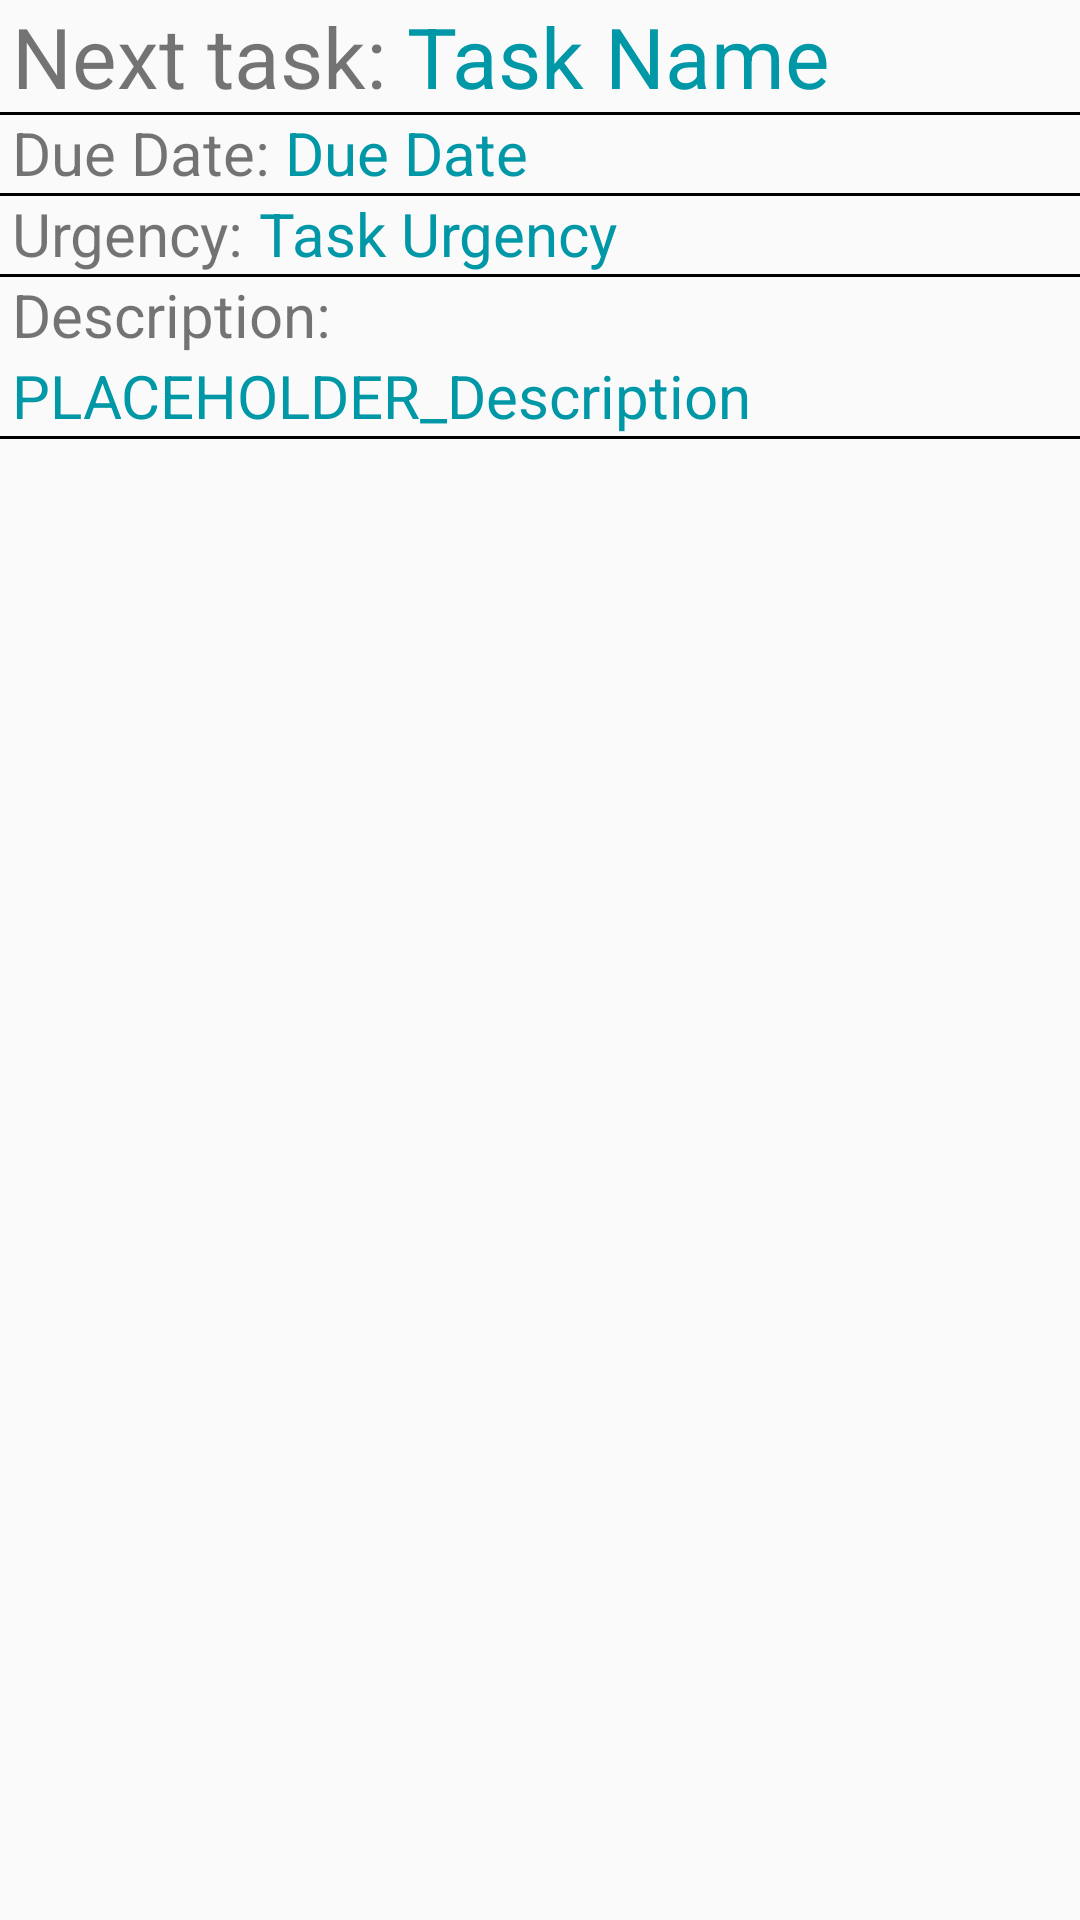

This screen was rendered from an Android layout file. Write that file and the resources it references.
<!-- AndroidManifest.xml: application theme AppTheme -->
<!-- res/layout/nexttask_fragment.xml -->
<?xml version="1.0" encoding="utf-8"?>
<RelativeLayout
    xmlns:android="http://schemas.android.com/apk/res/android"
    android:layout_width="match_parent"
    android:layout_height="match_parent">

    <TextView
        android:text=""
        android:textSize="30sp"
        android:layout_width="match_parent"
        android:layout_height="0dp"
        android:id="@+id/noTasks"
        android:paddingLeft="4dp"
        android:layout_gravity="center"
        android:gravity="center"/>

    <TextView
        android:text="Next task: "
        android:layout_width="wrap_content"
        android:layout_height="wrap_content"
        android:id="@+id/nextTaskString"
        android:textSize="28sp"
        android:layout_marginLeft="4dp"
        android:layout_alignParentTop="true"
        android:layout_alignParentStart="true" />
    <View
        android:layout_width="match_parent"
        android:layout_height="1dp"
        android:background="@android:color/black"
        android:id="@+id/view"
        android:layout_below="@+id/nextTaskString"/>

    <TextView
        android:text="Due Date: "
        android:layout_width="wrap_content"
        android:layout_height="wrap_content"
        android:id="@+id/duedateString"
        android:layout_marginLeft="4dp"
        android:textSize="20sp"
        android:layout_below="@+id/nextTaskString"
        android:layout_alignParentStart="true"
         />
    <View
        android:layout_width="match_parent"
        android:layout_height="1dp"
        android:background="@android:color/black"
        android:layout_below="@+id/duedateString"/>

    <TextView
        android:text="Urgency: "
        android:layout_width="wrap_content"
        android:layout_height="wrap_content"
        android:id="@+id/urgencyString"
        android:textSize="20sp"
        android:layout_marginLeft="4dp"
        android:layout_below="@+id/duedateString"
        android:layout_alignParentStart="true" />
    <View
        android:layout_width="match_parent"
        android:layout_height="1dp"
        android:background="@android:color/black"
        android:layout_below="@+id/urgencyString"/>

    <TextView
        android:text="Description:"
        android:layout_width="wrap_content"
        android:layout_height="wrap_content"
        android:id="@+id/descriptionString"
        android:textSize="20sp"
        android:layout_marginLeft="4dp"
        android:layout_below="@+id/urgencyString"
        android:layout_alignParentStart="true" />
    <TextView
        android:layout_width="match_parent"
        android:layout_height="wrap_content"
        android:textSize="20sp"
        android:textColor="@color/colorPrimaryDark"
        android:id="@+id/nextTaskDueDescription"
        android:text="PLACEHOLDER_Description"
        android:layout_marginLeft="4dp"
        android:layout_below="@+id/descriptionString"
        android:layout_alignParentStart="true" />

    <TextView
        android:layout_width="match_parent"
        android:layout_height="wrap_content"
        android:textSize="28sp"
        android:id="@+id/nextTaskTitle"
        android:textColor="@color/colorPrimaryDark"
        android:text="Task Name"
        android:layout_alignParentTop="true"
        android:layout_toEndOf="@+id/nextTaskString" />

    <TextView
        android:layout_width="match_parent"
        android:layout_height="wrap_content"
        android:textSize="20sp"
        android:textColor="@color/colorPrimaryDark"
        android:id="@+id/nextTaskDueDate"
        android:text="Due Date"
        android:layout_below="@+id/nextTaskTitle"
        android:layout_toEndOf="@+id/duedateString"
        android:layout_above="@+id/urgencyString"
        android:gravity="center_vertical"/>


    <TextView
        android:layout_width="match_parent"
        android:layout_height="wrap_content"
        android:textSize="20sp"
        android:id="@+id/nextTaskDueUrgency"
        android:textColor="@color/colorPrimaryDark"
        android:text="Task Urgency"
        android:gravity="center_vertical"
        android:layout_below="@+id/duedateString"
        android:layout_toEndOf="@+id/urgencyString" />

    <View
        android:layout_width="match_parent"
        android:layout_height="1dp"
        android:background="@android:color/black"
        android:layout_below="@+id/nextTaskDueDescription"
        android:id="@+id/bottom"/>

</RelativeLayout>
<!-- resources referenced by this layout -->
<resources>
  <color name="colorPrimaryDark">#0097A7</color>
  <style name="AppTheme" parent="Theme.AppCompat.Light.NoActionBar">
          
          <item name="colorPrimary">@color/colorPrimary</item>
          <item name="colorPrimaryDark">@color/colorPrimaryDark</item>
          <item name="colorAccent">@color/colorAccent</item>
          <item name="android:navigationBarColor">@android:color/black</item>
          <item name="android:statusBarColor">@color/colorPrimaryDark</item>
      </style>
  <color name="colorPrimary">#00BCD4</color>
  <color name="colorAccent">#F57C00</color>
</resources>
